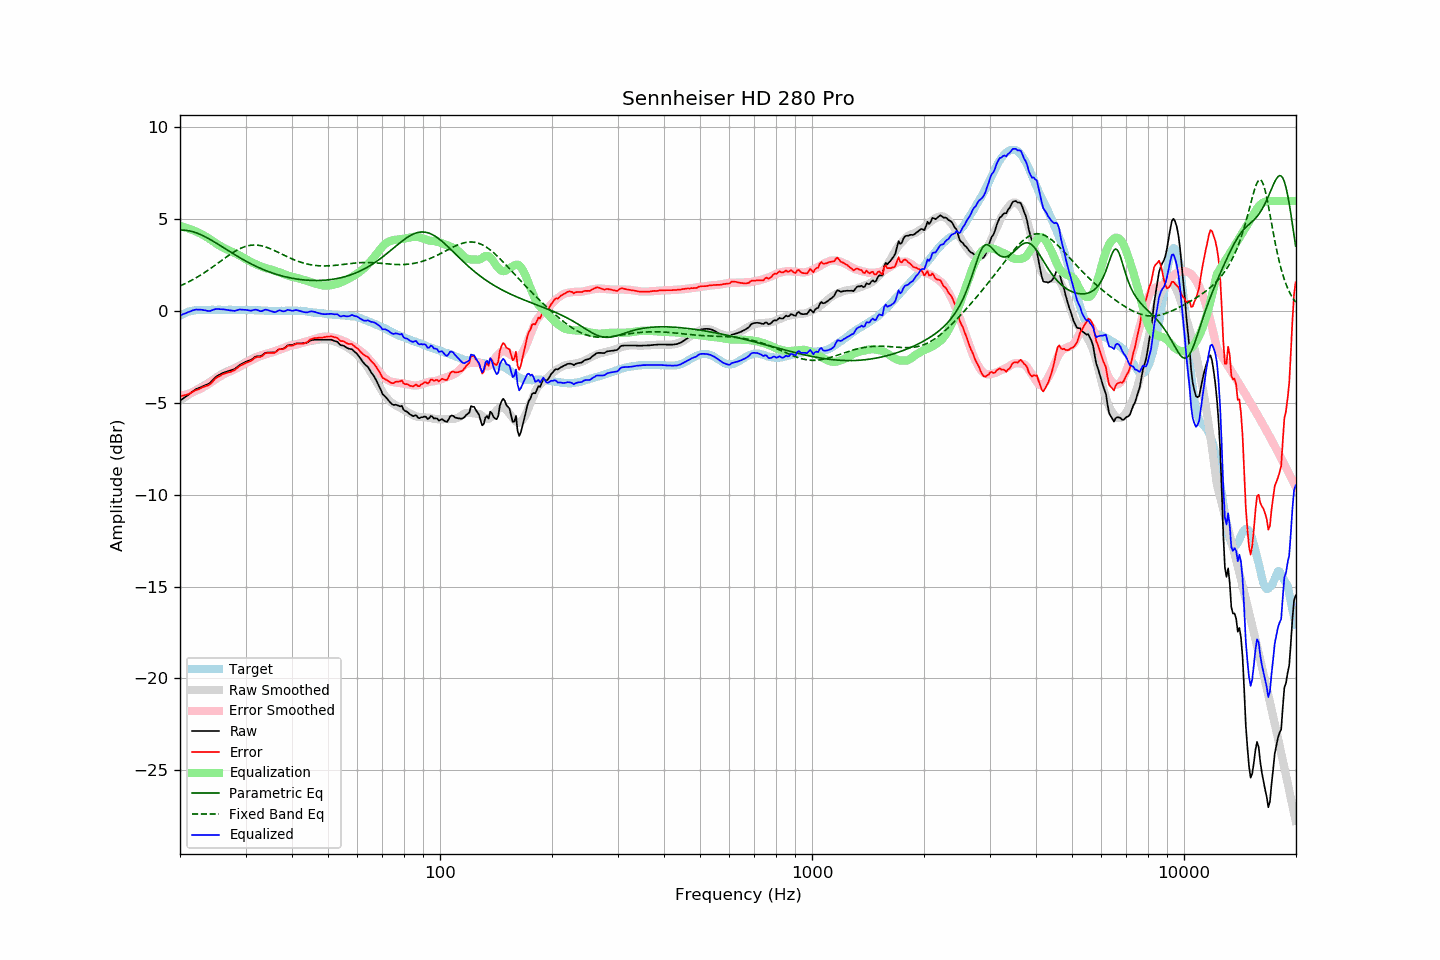

The table this chart was drawn from, first rows:
frequency, raw, error, smoothed, error_smoothed, equalization, parametric_eq, fixed_band_eq, equalized_raw, equalized_smoothed, target
20.00, -4.87, -4.62, -4.86, -4.63, 4.63, 4.41, 1.37, -0.24, -0.22, -0.25
20.20, -4.81, -4.61, -4.80, -4.61, 4.61, 4.41, 1.41, -0.20, -0.19, -0.20
20.40, -4.75, -4.60, -4.74, -4.59, 4.59, 4.41, 1.45, -0.16, -0.15, -0.15
20.61, -4.70, -4.57, -4.68, -4.56, 4.56, 4.41, 1.49, -0.13, -0.12, -0.12
20.81, -4.63, -4.56, -4.63, -4.54, 4.54, 4.40, 1.53, -0.10, -0.09, -0.07
21.02, -4.56, -4.53, -4.57, -4.51, 4.51, 4.38, 1.58, -0.06, -0.06, -0.03
21.23, -4.50, -4.49, -4.51, -4.48, 4.48, 4.37, 1.62, -0.03, -0.04, -0.01
21.44, -4.43, -4.44, -4.46, -4.44, 4.44, 4.35, 1.67, 0.01, -0.01, 0.01
21.66, -4.37, -4.39, -4.40, -4.41, 4.41, 4.32, 1.72, 0.04, 0.01, 0.02
21.87, -4.30, -4.34, -4.35, -4.37, 4.37, 4.30, 1.76, 0.07, 0.03, 0.03
22.09, -4.24, -4.30, -4.29, -4.33, 4.33, 4.27, 1.81, 0.09, 0.04, 0.05
22.31, -4.21, -4.28, -4.24, -4.29, 4.29, 4.23, 1.87, 0.08, 0.05, 0.06
22.54, -4.18, -4.24, -4.19, -4.25, 4.25, 4.20, 1.92, 0.08, 0.06, 0.06
22.76, -4.13, -4.20, -4.15, -4.21, 4.21, 4.16, 1.97, 0.08, 0.06, 0.06
22.99, -4.09, -4.15, -4.10, -4.16, 4.16, 4.12, 2.03, 0.07, 0.07, 0.05
23.22, -4.06, -4.12, -4.05, -4.11, 4.11, 4.08, 2.08, 0.05, 0.07, 0.05
23.45, -4.02, -4.08, -3.99, -4.06, 4.06, 4.03, 2.14, 0.04, 0.07, 0.05
23.69, -3.99, -4.06, -3.94, -4.01, 4.01, 3.99, 2.20, 0.01, 0.07, 0.06
23.92, -3.95, -4.02, -3.88, -3.95, 3.95, 3.94, 2.26, 0.00, 0.07, 0.06
24.16, -3.88, -3.95, -3.83, -3.90, 3.90, 3.89, 2.32, 0.01, 0.07, 0.07
24.40, -3.78, -3.86, -3.77, -3.83, 3.83, 3.84, 2.38, 0.05, 0.07, 0.08
24.65, -3.70, -3.77, -3.71, -3.77, 3.77, 3.78, 2.45, 0.08, 0.07, 0.07
24.89, -3.60, -3.67, -3.64, -3.71, 3.71, 3.73, 2.51, 0.11, 0.07, 0.07
25.14, -3.53, -3.60, -3.58, -3.65, 3.65, 3.68, 2.57, 0.12, 0.07, 0.07
25.39, -3.48, -3.56, -3.53, -3.60, 3.60, 3.62, 2.64, 0.12, 0.07, 0.08
25.65, -3.44, -3.52, -3.48, -3.55, 3.55, 3.57, 2.70, 0.10, 0.07, 0.08
25.91, -3.40, -3.46, -3.43, -3.50, 3.50, 3.51, 2.77, 0.10, 0.07, 0.07
26.16, -3.35, -3.42, -3.38, -3.45, 3.45, 3.46, 2.83, 0.10, 0.07, 0.07
26.43, -3.32, -3.39, -3.34, -3.41, 3.41, 3.40, 2.89, 0.08, 0.07, 0.07
26.69, -3.29, -3.36, -3.29, -3.36, 3.36, 3.35, 2.96, 0.07, 0.07, 0.07
26.96, -3.26, -3.34, -3.26, -3.32, 3.32, 3.29, 3.02, 0.06, 0.07, 0.07
27.23, -3.24, -3.32, -3.22, -3.29, 3.29, 3.24, 3.08, 0.04, 0.07, 0.07
27.50, -3.21, -3.29, -3.18, -3.25, 3.25, 3.18, 3.14, 0.03, 0.07, 0.07
27.77, -3.18, -3.25, -3.14, -3.21, 3.21, 3.13, 3.19, 0.02, 0.06, 0.06
28.05, -3.15, -3.22, -3.10, -3.17, 3.17, 3.08, 3.25, 0.01, 0.06, 0.06
28.33, -3.08, -3.14, -3.06, -3.12, 3.12, 3.02, 3.30, 0.04, 0.06, 0.05
28.62, -3.02, -3.07, -3.02, -3.08, 3.08, 2.97, 3.35, 0.06, 0.06, 0.05
28.90, -2.94, -3.00, -2.97, -3.03, 3.03, 2.92, 3.39, 0.09, 0.06, 0.06
29.19, -2.89, -2.94, -2.92, -2.98, 2.98, 2.87, 3.43, 0.09, 0.06, 0.05
29.48, -2.84, -2.91, -2.87, -2.93, 2.93, 2.82, 3.47, 0.08, 0.06, 0.07
29.78, -2.80, -2.86, -2.82, -2.87, 2.87, 2.77, 3.50, 0.07, 0.06, 0.06
30.08, -2.76, -2.82, -2.77, -2.82, 2.82, 2.72, 3.53, 0.07, 0.06, 0.07
30.38, -2.72, -2.78, -2.72, -2.78, 2.78, 2.67, 3.55, 0.05, 0.05, 0.05
30.68, -2.69, -2.75, -2.68, -2.73, 2.73, 2.63, 3.57, 0.04, 0.05, 0.05
30.99, -2.66, -2.72, -2.63, -2.69, 2.69, 2.58, 3.59, 0.02, 0.05, 0.05
31.30, -2.61, -2.66, -2.59, -2.64, 2.64, 2.54, 3.60, 0.04, 0.05, 0.05
31.61, -2.53, -2.58, -2.55, -2.60, 2.60, 2.49, 3.60, 0.07, 0.05, 0.05
31.93, -2.48, -2.52, -2.51, -2.56, 2.56, 2.45, 3.60, 0.08, 0.05, 0.05
32.24, -2.45, -2.49, -2.47, -2.52, 2.52, 2.41, 3.59, 0.06, 0.04, 0.04
32.57, -2.45, -2.50, -2.44, -2.48, 2.48, 2.37, 3.58, 0.03, 0.04, 0.05
32.89, -2.45, -2.50, -2.41, -2.45, 2.45, 2.33, 3.57, -0.01, 0.04, 0.04
33.22, -2.41, -2.45, -2.39, -2.42, 2.42, 2.29, 3.55, 0.01, 0.03, 0.03
33.55, -2.34, -2.38, -2.36, -2.39, 2.39, 2.26, 3.53, 0.04, 0.03, 0.03
33.89, -2.27, -2.29, -2.33, -2.36, 2.36, 2.22, 3.50, 0.08, 0.03, 0.02
34.23, -2.25, -2.28, -2.30, -2.33, 2.33, 2.19, 3.47, 0.07, 0.02, 0.03
34.57, -2.25, -2.27, -2.28, -2.30, 2.30, 2.15, 3.44, 0.05, 0.02, 0.02
34.92, -2.25, -2.27, -2.26, -2.28, 2.28, 2.12, 3.40, 0.02, 0.02, 0.01
35.27, -2.25, -2.27, -2.24, -2.25, 2.25, 2.09, 3.37, -0.00, 0.01, 0.01
35.62, -2.25, -2.26, -2.21, -2.22, 2.22, 2.06, 3.33, -0.03, 0.01, 0.01
35.97, -2.25, -2.26, -2.18, -2.19, 2.19, 2.03, 3.29, -0.06, 0.01, 0.01
... 635 more rows
